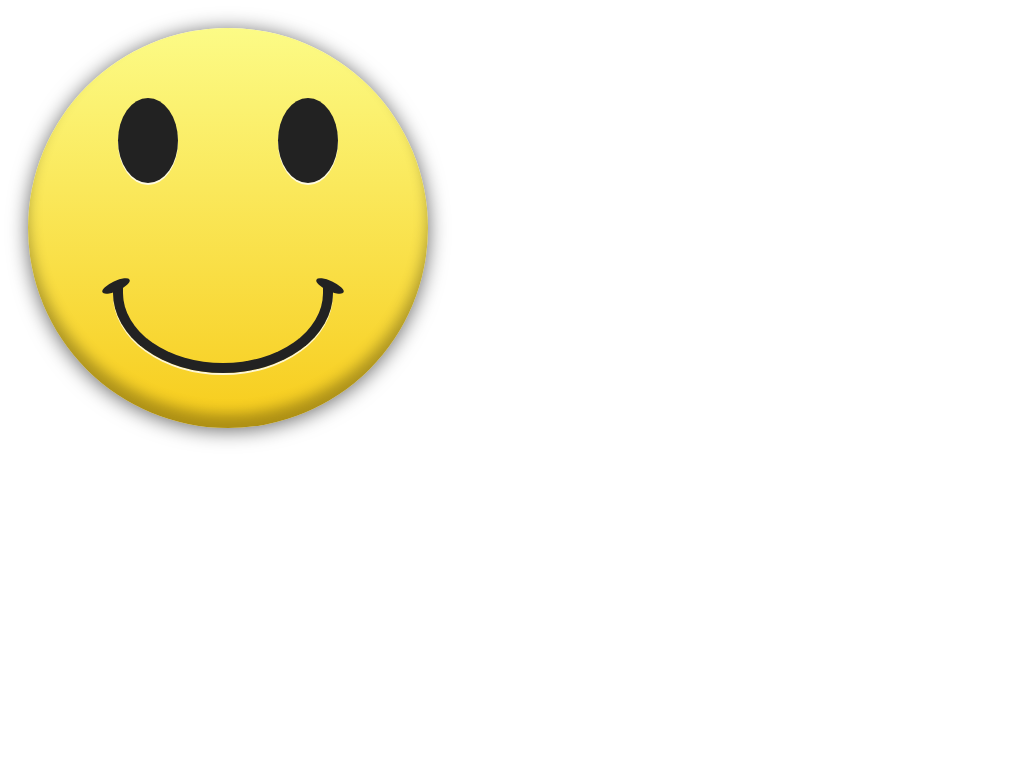

Give the HTML and CSS whose rendering is this image.

<!DOCTYPE html>
<html lang="en">
<head>
	<meta charset="UTF-8">
	<title>Smile</title>
	<style>
	.item {
		float: left;
		position: relative;
		width: 400px;
		height: 400px;
		margin: 20px;
	}
	.smile {
		background: #EBC44F;
		background: -webkit-gradient(linear, left top, left bottom, from(#FCFB86), to(#F7CC1B));
		background: -moz-linear-gradient(top,  #fffe8d,  #f6d23e);
		border-radius: 200px;	
		box-shadow: inset 0px -14px 14px rgba(0, 0, 0, .3), 0px 2px 20px rgba(0, 0, 0, .6);
	}
	.eyes {
		width: 60px;
		height: 85px;
		background: #222;
		border-radius: 50%;
		position: absolute;
		top: 70px;
		box-shadow: 0 2px 0 rgba(255,255,255, 0.8);
		
	}	
	
	.eyes.left-eye {
		left: 90px;
		}
		
	.eyes.right-eye {
		right: 90px;
		}
		
	.mouth {
		width: 200px;
		height: 80px;
		border: 10px solid #222;
		border-top: 0;
		background: rgba(0,0,0,0);
		border-radius: 0 0 110px 110px / 0 0 80px 80px;
		position: absolute;
		bottom: 55px;
		left: 85px;
		box-shadow: 0 2px 0 rgba(255,255,255, 0.8);
	}
	
	.corners {
		width: 10px;
		height: 30px;
		background: #222;
		border-radius: 50%;
		position: absolute;
		top: -12px;		
	}

	.corners.left-corner {
		left: -12px;
		-webkit-transform: rotate(65deg);
		-moz-transform: rotate(65deg);		
	}
	
	.corners.right-corner {
		left: 202px;
		-webkit-transform: rotate(-65deg);
		-moz-transform: rotate(-65deg);		
	}

	</style>
</head>
<body>
	<div class="item smile">
		<div class="eyes left-eye"></div>
		<div class="eyes right-eye"></div>
		<div class="mouth">
			<div class="corners left-corner"></div>
			<div class="corners right-corner"></div>
		</div>
	</div>
</body>
</html>
